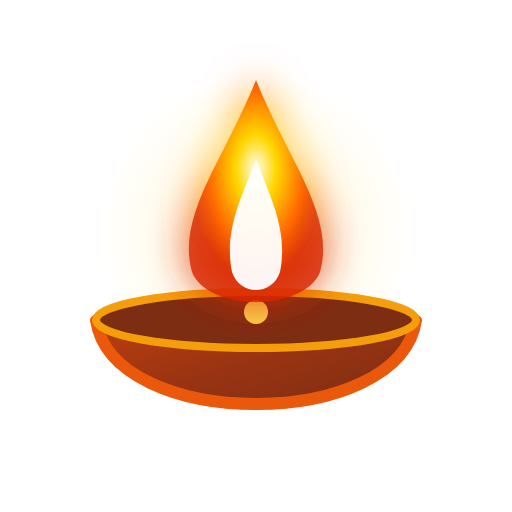
t = 0.00 s
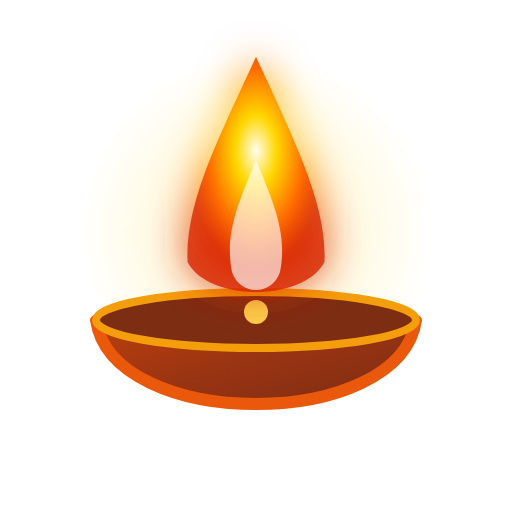
t = 0.33 s
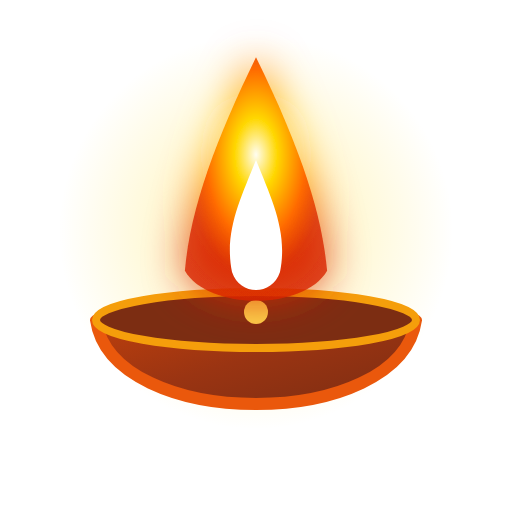
t = 0.67 s
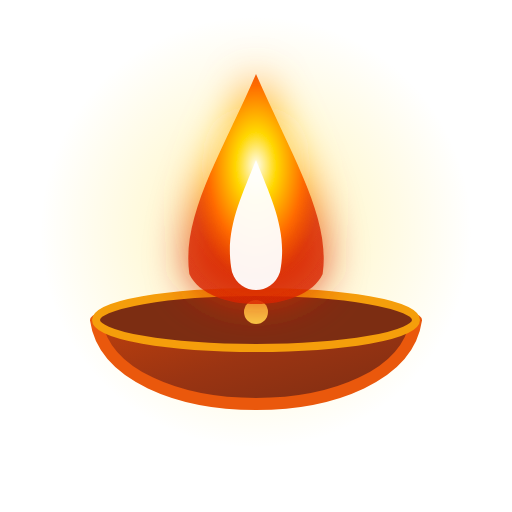
t = 1.00 s
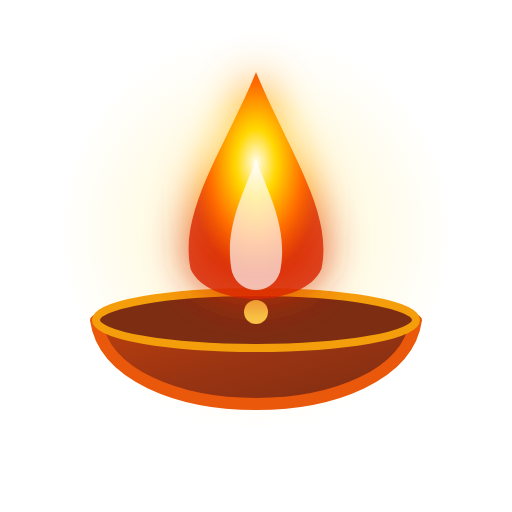
t = 1.31 s
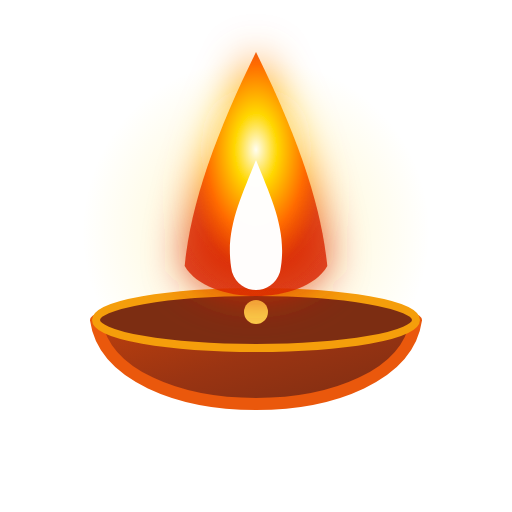
t = 1.75 s

The animated SVG that drew these frames (rendered in a browser with its animation timeline set to each time). Animation: 5 SMIL elements (animate=4,animateTransform=1); one cycle of 2.00 s, repeats indefinitely.


<svg xmlns="http://www.w3.org/2000/svg" viewBox="0 0 64 64">
  <defs>
    <radialGradient id="flame" cx="50%" cy="40%" r="50%">
      <stop offset="0%" stop-color="#FFFDF0"/>
      <stop offset="30%" stop-color="#FFD700"/>
      <stop offset="70%" stop-color="#FF6B00"/>
      <stop offset="100%" stop-color="#D92600" stop-opacity="0.8"/>
    </radialGradient>

    <linearGradient id="bowl" x1="0%" y1="0%" x2="100%" y2="100%">
      <stop offset="0%" stop-color="#C2410C"/>
      <stop offset="50%" stop-color="#9A3412"/>
      <stop offset="100%" stop-color="#7C2D12"/>
    </linearGradient>

    <filter id="glow" x="-100%" y="-100%" width="300%" height="300%">
      <feGaussianBlur stdDeviation="2.5" result="blur"/>
      <feMerge>
        <feMergeNode in="blur"/>
        <feMergeNode in="SourceGraphic"/>
      </feMerge>
    </filter>

    <radialGradient id="light">
      <stop offset="0%" stop-color="#FFD700" stop-opacity="0.35"/>
      <stop offset="100%" stop-color="#FFD700" stop-opacity="0"/>
    </radialGradient>
  </defs>

  <!-- Ambient light pulse -->
  <circle cx="32" cy="29" r="25" fill="url(#light)">
    <animate attributeName="r"
      values="20;27;20"
      dur="2s"
      repeatCount="indefinite"/>
    <animate attributeName="opacity"
      values="0.5;1;0.5"
      dur="1.5s"
      repeatCount="indefinite"/>
  </circle>

  <!-- Diya Base -->
  <path d="M12 40 C14 54, 50 54, 52 40 C52 38, 12 38, 12 40 Z"
    fill="url(#bowl)" stroke="#EA580C" stroke-width="1.5"/>

  <ellipse cx="32" cy="40" rx="20" ry="3.5"
    fill="#7C2D12" stroke="#F59E0B" stroke-width="1"/>

  <circle cx="32" cy="39" r="1.5" fill="#FCD34D"/>

  <!-- Animated Flame -->
  <g filter="url(#glow)">
    <path d="M32 10 C36 20, 42 27, 40 34 C38 39, 26 39, 24 34 C22 27, 28 20, 32 10 Z"
      fill="url(#flame)">
      <animateTransform
        attributeName="transform"
        type="translate"
        values="0 0; 0 -1.5; 0 0.5; 0 0"
        dur="1.2s"
        repeatCount="indefinite"/>

      <animate
        attributeName="d"
        values="
        M32 10 C36 20, 42 27, 40 34 C38 39, 26 39, 24 34 C22 27, 28 20, 32 10 Z;
        M32 7 C38 19, 40 27, 41 34 C38 39, 26 39, 23 34 C24 26, 27 17, 32 7 Z;
        M32 10 C36 20, 42 27, 40 34 C38 39, 26 39, 24 34 C22 27, 28 20, 32 10 Z"
        dur="1.2s"
        repeatCount="indefinite"/>
    </path>
  </g>

  <!-- Inner Flame Core -->
  <path d="M32 20 C34 25, 36 29, 35 34 C34 37, 30 37, 29 34 C28 29, 30 25, 32 20 Z"
    fill="#FFFFFF" opacity="0.95">
    <animate attributeName="opacity"
      values="0.95;0.65;1;0.95"
      dur="1s"
      repeatCount="indefinite"/>
  </path>
</svg>
